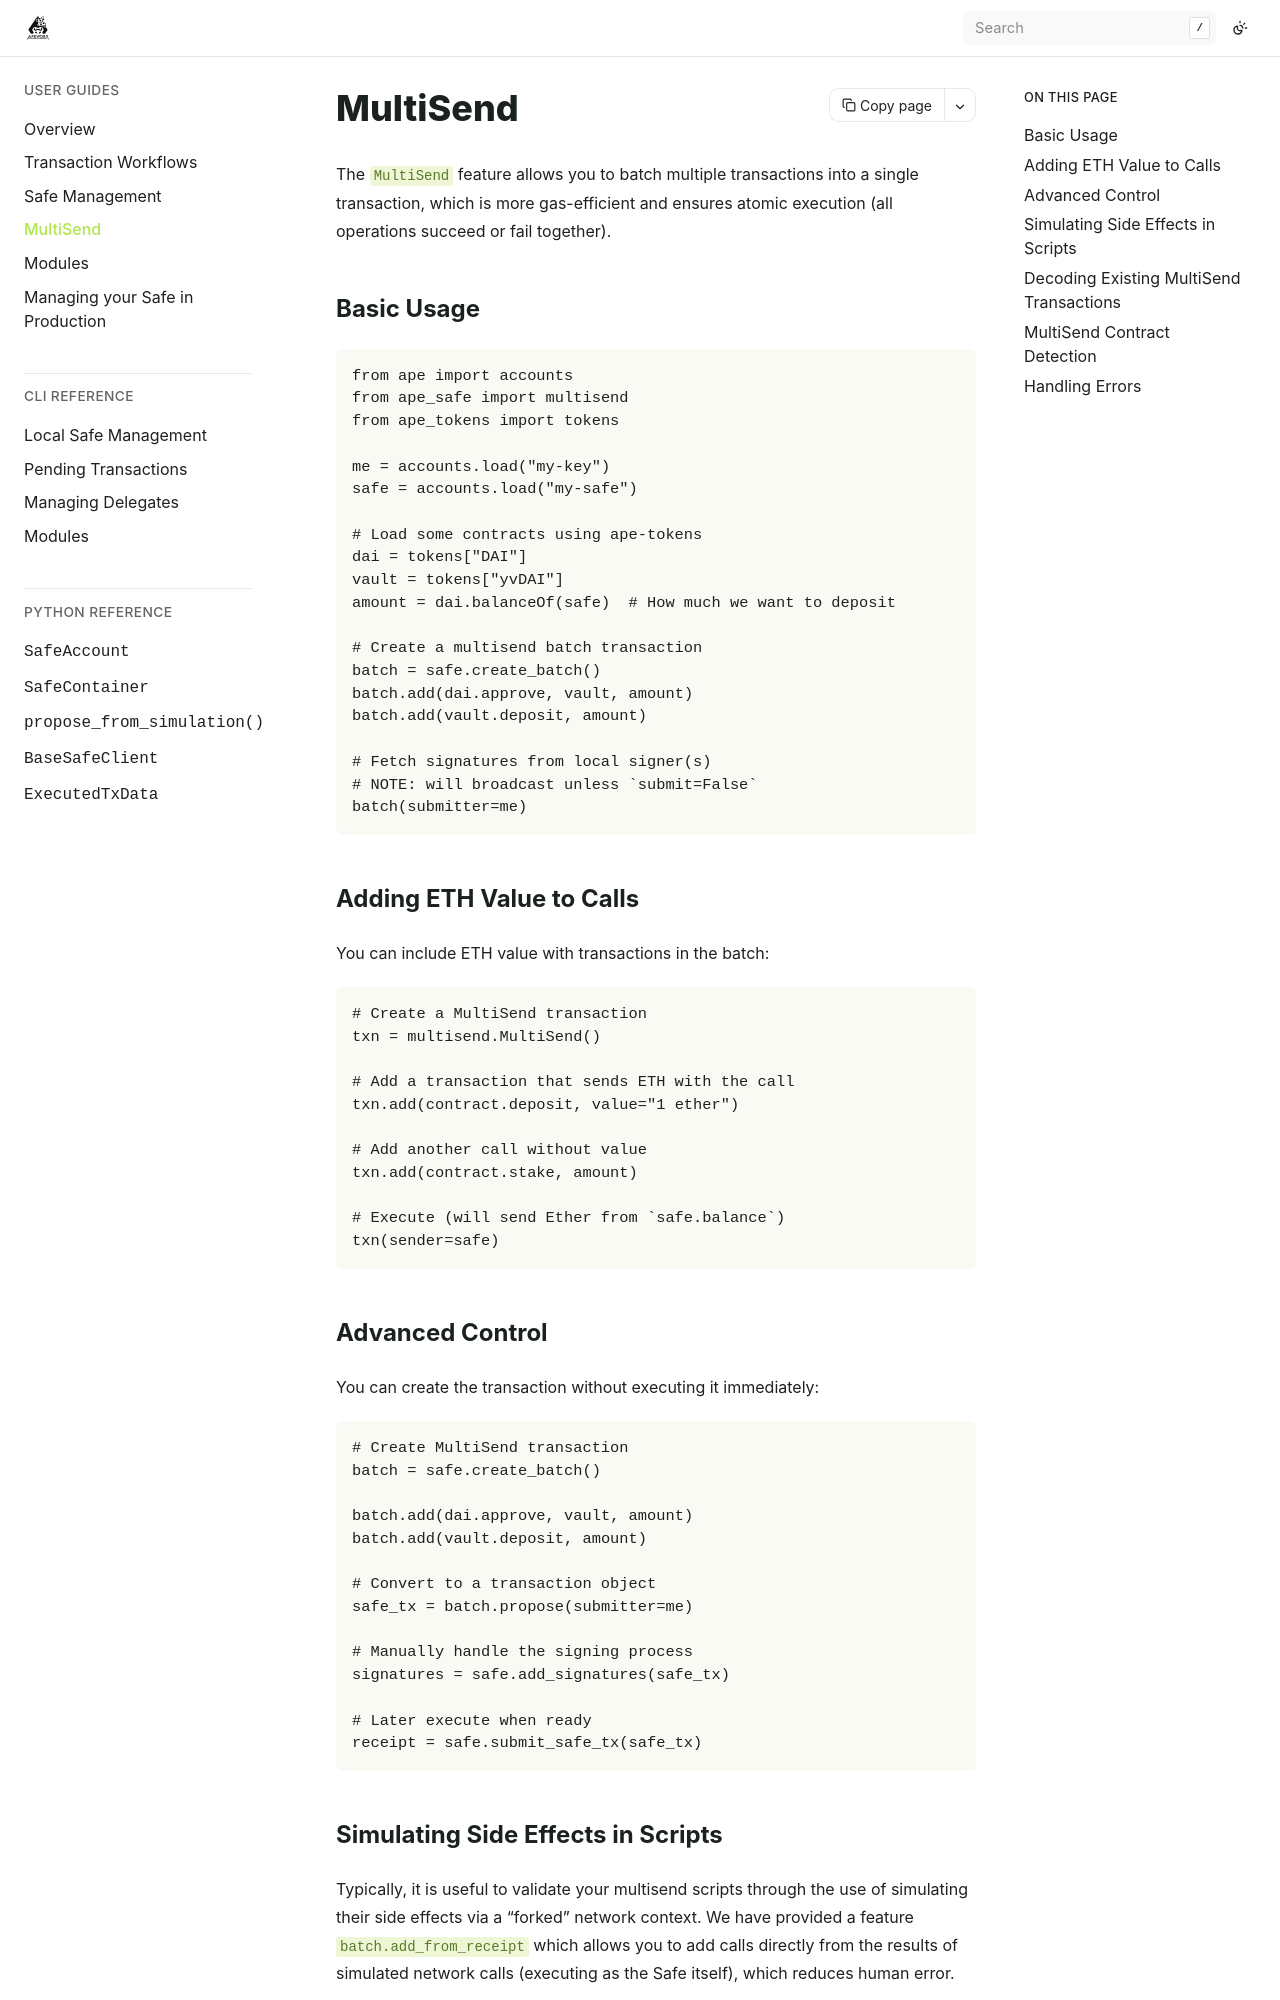

repository: ApeWorX/ape-safe · page: latest/userguides/multisend.html · generator: sphinx

# MultiSend

The `MultiSend` feature allows you to batch multiple transactions into a single transaction, which is more gas-efficient and ensures atomic execution (all operations succeed or fail together).

## Basic Usage

```python
from ape import accounts
from ape_safe import multisend
from ape_tokens import tokens

me = accounts.load("my-key")
safe = accounts.load("my-safe")

# Load some contracts using ape-tokens
dai = tokens["DAI"]
vault = tokens["yvDAI"]
amount = dai.balanceOf(safe)  # How much we want to deposit

# Create a multisend batch transaction
batch = safe.create_batch()
batch.add(dai.approve, vault, amount)
batch.add(vault.deposit, amount)

# Fetch signatures from local signer(s)
# NOTE: will broadcast unless `submit=False`
batch(submitter=me)
```

## Adding ETH Value to Calls

You can include ETH value with transactions in the batch:

```python
# Create a MultiSend transaction
txn = multisend.MultiSend()

# Add a transaction that sends ETH with the call
txn.add(contract.deposit, value="1 ether")

# Add another call without value
txn.add(contract.stake, amount)

# Execute (will send Ether from `safe.balance`)
txn(sender=safe)
```

## Advanced Control

You can create the transaction without executing it immediately:

```python
# Create MultiSend transaction
batch = safe.create_batch()

batch.add(dai.approve, vault, amount)
batch.add(vault.deposit, amount)

# Convert to a transaction object
safe_tx = batch.propose(submitter=me)

# Manually handle the signing process
signatures = safe.add_signatures(safe_tx)

# Later execute when ready
receipt = safe.submit_safe_tx(safe_tx)
```
